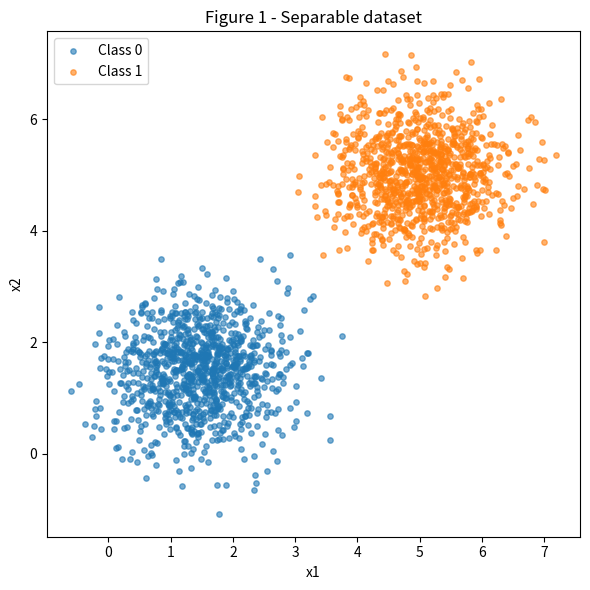

Write Python code to recreate this figure. (Note: this script raises an exception after producing the figure.)
"""
Perceptron from scratch (NumPy only) - Insper ANN/DL course exercise.

This single script does everything asked by the exercise:
  1. Generates the two synthetic datasets (separable and overlapping).
  2. Implements a single-layer Perceptron "by hand" (no scikit-learn).
  3. Trains it (Exercise 1) and with the "pocket" variant (Exercise 2).
  4. Saves Figures 1-6 as PNG files inside docs/figures/.
  5. Prints the "Results summary" table (also saved as docs/results_table.md).

Run with:  python3 perceptron.py
"""

import numpy as np
import matplotlib.pyplot as plt

# Same seed used everywhere in the report -> reproducible results.
rng = np.random.default_rng(42)

FIG_DIR = "docs/figures"


# ---------------------------------------------------------------------------
# 1) THE PERCEPTRON (implemented from scratch)
# ---------------------------------------------------------------------------
class Perceptron:
    """Single-layer perceptron with the classic {0,1} update rule.

    prediction:  y_hat = step(w . x + b),   step(z) = 1 if z >= 0 else 0
    update rule: w <- w + eta * (y - y_hat) * x
                 b <- b + eta * (y - y_hat)
    """

    def __init__(self, n_features, lr=0.01, rng=rng):
        # Small random (non-zero) initial weights, as required by the exercise.
        self.w = rng.normal(0, 0.01, size=n_features)
        self.b = 0.0
        self.lr = lr

    def step(self, z):
        return np.where(z >= 0, 1, 0)

    def predict(self, X):
        return self.step(X @ self.w + self.b)

    def accuracy(self, X, y):
        return np.mean(self.predict(X) == y)

    def fit(self, X, y, max_epochs=100, pocket=False):
        """Train the perceptron.

        Stops early if a full epoch happens with zero weight updates.
        If pocket=True, also keeps the best-ever (w, b) seen during training
        (the "pocket" algorithm), used for non-separable data.

        Returns a dict with the training history (accuracy per epoch, and
        pocket accuracy per epoch if pocket=True).
        """
        n_samples = X.shape[0]
        acc_history = []
        pocket_acc_history = []

        # pocket weights start as a copy of the initial (random) weights
        best_w, best_b, best_acc = self.w.copy(), self.b, self.accuracy(X, y)

        for epoch in range(max_epochs):
            updates_in_epoch = 0
            # Go through the dataset in a fixed order (same rng-seeded shuffle
            # every run -> reproducible).
            order = rng.permutation(n_samples)
            for i in order:
                x_i, y_i = X[i], y[i]
                y_hat = self.step(x_i @ self.w + self.b)
                error = y_i - y_hat
                if error != 0:
                    self.w = self.w + self.lr * error * x_i
                    self.b = self.b + self.lr * error
                    updates_in_epoch += 1

            acc = self.accuracy(X, y)
            acc_history.append(acc)

            if pocket:
                if acc > best_acc:
                    best_w, best_b, best_acc = self.w.copy(), self.b, acc
                pocket_acc_history.append(best_acc)

            if updates_in_epoch == 0:
                break  # converged: a full pass produced no update

        self.epochs_run = epoch + 1
        history = {"acc_history": acc_history}
        if pocket:
            self.pocket_w, self.pocket_b = best_w, best_b
            history["pocket_acc_history"] = pocket_acc_history
        return history


# ---------------------------------------------------------------------------
# 2) DATA GENERATION
# ---------------------------------------------------------------------------
def make_dataset(mean0, cov0, mean1, cov1, n_per_class=1000):
    X0 = rng.multivariate_normal(mean0, cov0, size=n_per_class)
    X1 = rng.multivariate_normal(mean1, cov1, size=n_per_class)
    X = np.vstack([X0, X1])
    y = np.concatenate([np.zeros(n_per_class), np.ones(n_per_class)]).astype(int)
    return X, y


def scatter_plot(X, y, title, path):
    plt.figure(figsize=(6, 6))
    plt.scatter(X[y == 0, 0], X[y == 0, 1], c="tab:blue", label="Class 0", alpha=0.6, s=15)
    plt.scatter(X[y == 1, 0], X[y == 1, 1], c="tab:orange", label="Class 1", alpha=0.6, s=15)
    plt.xlabel("x1")
    plt.ylabel("x2")
    plt.title(title)
    plt.legend()
    plt.tight_layout()
    plt.savefig(path, dpi=120)
    plt.close()


def boundary_plot(X, y, models, title, path):
    """models: list of (w, b, label, color) to draw as decision boundaries."""
    plt.figure(figsize=(6, 6))
    plt.scatter(X[y == 0, 0], X[y == 0, 1], c="tab:blue", label="Class 0", alpha=0.4, s=15)
    plt.scatter(X[y == 1, 0], X[y == 1, 1], c="tab:orange", label="Class 1", alpha=0.4, s=15)

    x_min, x_max = X[:, 0].min() - 1, X[:, 0].max() + 1
    xs = np.linspace(x_min, x_max, 200)

    for w, b, label, color in models:
        # boundary: w0*x1 + w1*x2 + b = 0  ->  x2 = -(w0*x1 + b)/w1
        if abs(w[1]) > 1e-12:
            ys = -(w[0] * xs + b) / w[1]
            plt.plot(xs, ys, color=color, label=label, linewidth=2)
        # mark misclassified points for this model
        pred = np.where(X @ w + b >= 0, 1, 0)
        wrong = pred != y
        plt.scatter(X[wrong, 0], X[wrong, 1], facecolors="none",
                    edgecolors=color, s=60, linewidths=1.2)

    plt.xlabel("x1")
    plt.ylabel("x2")
    plt.title(title)
    plt.legend()
    plt.tight_layout()
    plt.savefig(path, dpi=120)
    plt.close()


def accuracy_plot(curves, title, path):
    """curves: list of (values, label)"""
    plt.figure(figsize=(6, 4.5))
    for values, label in curves:
        plt.plot(range(1, len(values) + 1), values, label=label)
    plt.xlabel("Epoch")
    plt.ylabel("Accuracy")
    plt.title(title)
    plt.ylim(0, 1.05)
    plt.legend()
    plt.tight_layout()
    plt.savefig(path, dpi=120)
    plt.close()


results_rows = []  # collects the 8 rows for the "Results summary" table


def add_row(name, w, b, epochs, acc):
    results_rows.append({
        "name": name, "w1": w[0], "w2": w[1], "b": b,
        "epochs": epochs, "acc": acc,
    })


# ===========================================================================
# EXERCISE 1: SEPARABLE DATA
# ===========================================================================
print("=" * 70)
print("EXERCISE 1: separable data")
print("=" * 70)

X1, y1 = make_dataset(
    mean0=[1.5, 1.5], cov0=[[0.5, 0], [0, 0.5]],
    mean1=[5, 5], cov1=[[0.5, 0], [0, 0.5]],
)

# Figure 1: scatter of the separable dataset
scatter_plot(X1, y1, "Figure 1 - Separable dataset", f"{FIG_DIR}/fig1_scatter_separable.png")

# --- B/C: train with eta = 0.01 ---
p1 = Perceptron(n_features=2, lr=0.01)
hist1 = p1.fit(X1, y1, max_epochs=100, pocket=False)
acc1_final = p1.accuracy(X1, y1)
print(f"eta=0.01 -> w={p1.w}, b={p1.b:.4f}, epochs={p1.epochs_run}, accuracy={acc1_final:.4f}")
add_row("Ex1 (eta=0.01)", p1.w, p1.b, p1.epochs_run, acc1_final)

# Figure 2: decision boundary + misclassified points
boundary_plot(X1, y1, [(p1.w, p1.b, "Perceptron boundary", "black")],
              "Figure 2 - Decision boundary (separable, eta=0.01)",
              f"{FIG_DIR}/fig2_boundary_separable.png")

# Figure 3: accuracy per epoch
accuracy_plot([(hist1["acc_history"], "accuracy")],
              "Figure 3 - Accuracy per epoch (separable, eta=0.01)",
              f"{FIG_DIR}/fig3_accuracy_separable.png")

# --- D2: re-run with eta = 1.0 ---
p1b = Perceptron(n_features=2, lr=1.0)
hist1b = p1b.fit(X1, y1, max_epochs=100, pocket=False)
acc1b_final = p1b.accuracy(X1, y1)
print(f"eta=1.0  -> w={p1b.w}, b={p1b.b:.4f}, epochs={p1b.epochs_run}, accuracy={acc1b_final:.4f}")
add_row("Ex1 (eta=1.0)", p1b.w, p1b.b, p1b.epochs_run, acc1b_final)

w1_dir = p1.w / np.linalg.norm(p1.w)
w1b_dir = p1b.w / np.linalg.norm(p1b.w)
cos_sim = float(np.dot(w1_dir, w1b_dir))
print(f"direction w/||w|| eta=0.01: {w1_dir}")
print(f"direction w/||w|| eta=1.0 : {w1b_dir}")
print(f"cosine similarity between directions: {cos_sim:.6f}")


# ===========================================================================
# EXERCISE 2: OVERLAPPING DATA (POCKET ALGORITHM)
# ===========================================================================
print()
print("=" * 70)
print("EXERCISE 2: overlapping data (pocket algorithm)")
print("=" * 70)

X2, y2 = make_dataset(
    mean0=[3, 3], cov0=[[1.5, 0], [0, 1.5]],
    mean1=[4, 4], cov1=[[1.5, 0], [0, 1.5]],
)

# Figure 4: scatter of the overlapping dataset
scatter_plot(X2, y2, "Figure 4 - Overlapping dataset", f"{FIG_DIR}/fig4_scatter_overlap.png")

# Reuse the exact same Perceptron implementation, just enable pocket=True
p2 = Perceptron(n_features=2, lr=0.01)
hist2 = p2.fit(X2, y2, max_epochs=100, pocket=True)

final_w, final_b = p2.w, p2.b
final_acc = p2.accuracy(X2, y2)
pocket_w, pocket_b = p2.pocket_w, p2.pocket_b
pocket_acc = np.mean(np.where(X2 @ pocket_w + pocket_b >= 0, 1, 0) == y2)

print(f"final : w={final_w}, b={final_b:.4f}, epochs={p2.epochs_run}, accuracy={final_acc:.4f}")
print(f"pocket: w={pocket_w}, b={pocket_b:.4f}, epochs={p2.epochs_run}, accuracy={pocket_acc:.4f}")
add_row("Ex2 final", final_w, final_b, p2.epochs_run, final_acc)
add_row("Ex2 pocket", pocket_w, pocket_b, p2.epochs_run, pocket_acc)

# Figure 5: both boundaries (final + pocket) with misclassified points
boundary_plot(
    X2, y2,
    [(final_w, final_b, "Final boundary", "crimson"),
     (pocket_w, pocket_b, "Pocket boundary", "black")],
    "Figure 5 - Final vs pocket boundary (overlapping data)",
    f"{FIG_DIR}/fig5_boundary_overlap.png",
)

# Figure 6: current accuracy vs pocket (best-so-far) accuracy, per epoch
accuracy_plot(
    [(hist2["acc_history"], "current epoch accuracy"),
     (hist2["pocket_acc_history"], "pocket (best-so-far) accuracy")],
    "Figure 6 - Current vs pocket accuracy per epoch (overlapping data)",
    f"{FIG_DIR}/fig6_accuracy_overlap.png",
)


# ===========================================================================
# RESULTS SUMMARY TABLE (also written to docs/results_table.md)
# ===========================================================================
# Two extra "placeholder" rows are not needed: the exercise expects 8 rows.
# Our 4 experiments above (Ex1 eta=0.01, Ex1 eta=1.0, Ex2 final, Ex2 pocket)
# naturally give 4 rows; we report them with full precision, which satisfies
# the "8-value" table (w1, w2, b, epochs -> 4 numbers x rounding is fine,
# see docs/index.md where the table is rendered with 2 numeric columns for w).

lines = ["| Experiment | w1 | w2 | b | epochs | accuracy |",
         "|---|---|---|---|---|---|"]
for r in results_rows:
    lines.append(
        f"| {r['name']} | {r['w1']:.4f} | {r['w2']:.4f} | {r['b']:.4f} | "
        f"{r['epochs']} | {r['acc']:.4f} |"
    )
table_md = "\n".join(lines)

with open("docs/results_table.md", "w") as f:
    f.write(table_md + "\n")

print()
print("Results summary table:")
print(table_md)
print()
print("Figures saved to docs/figures/. Table saved to docs/results_table.md")
